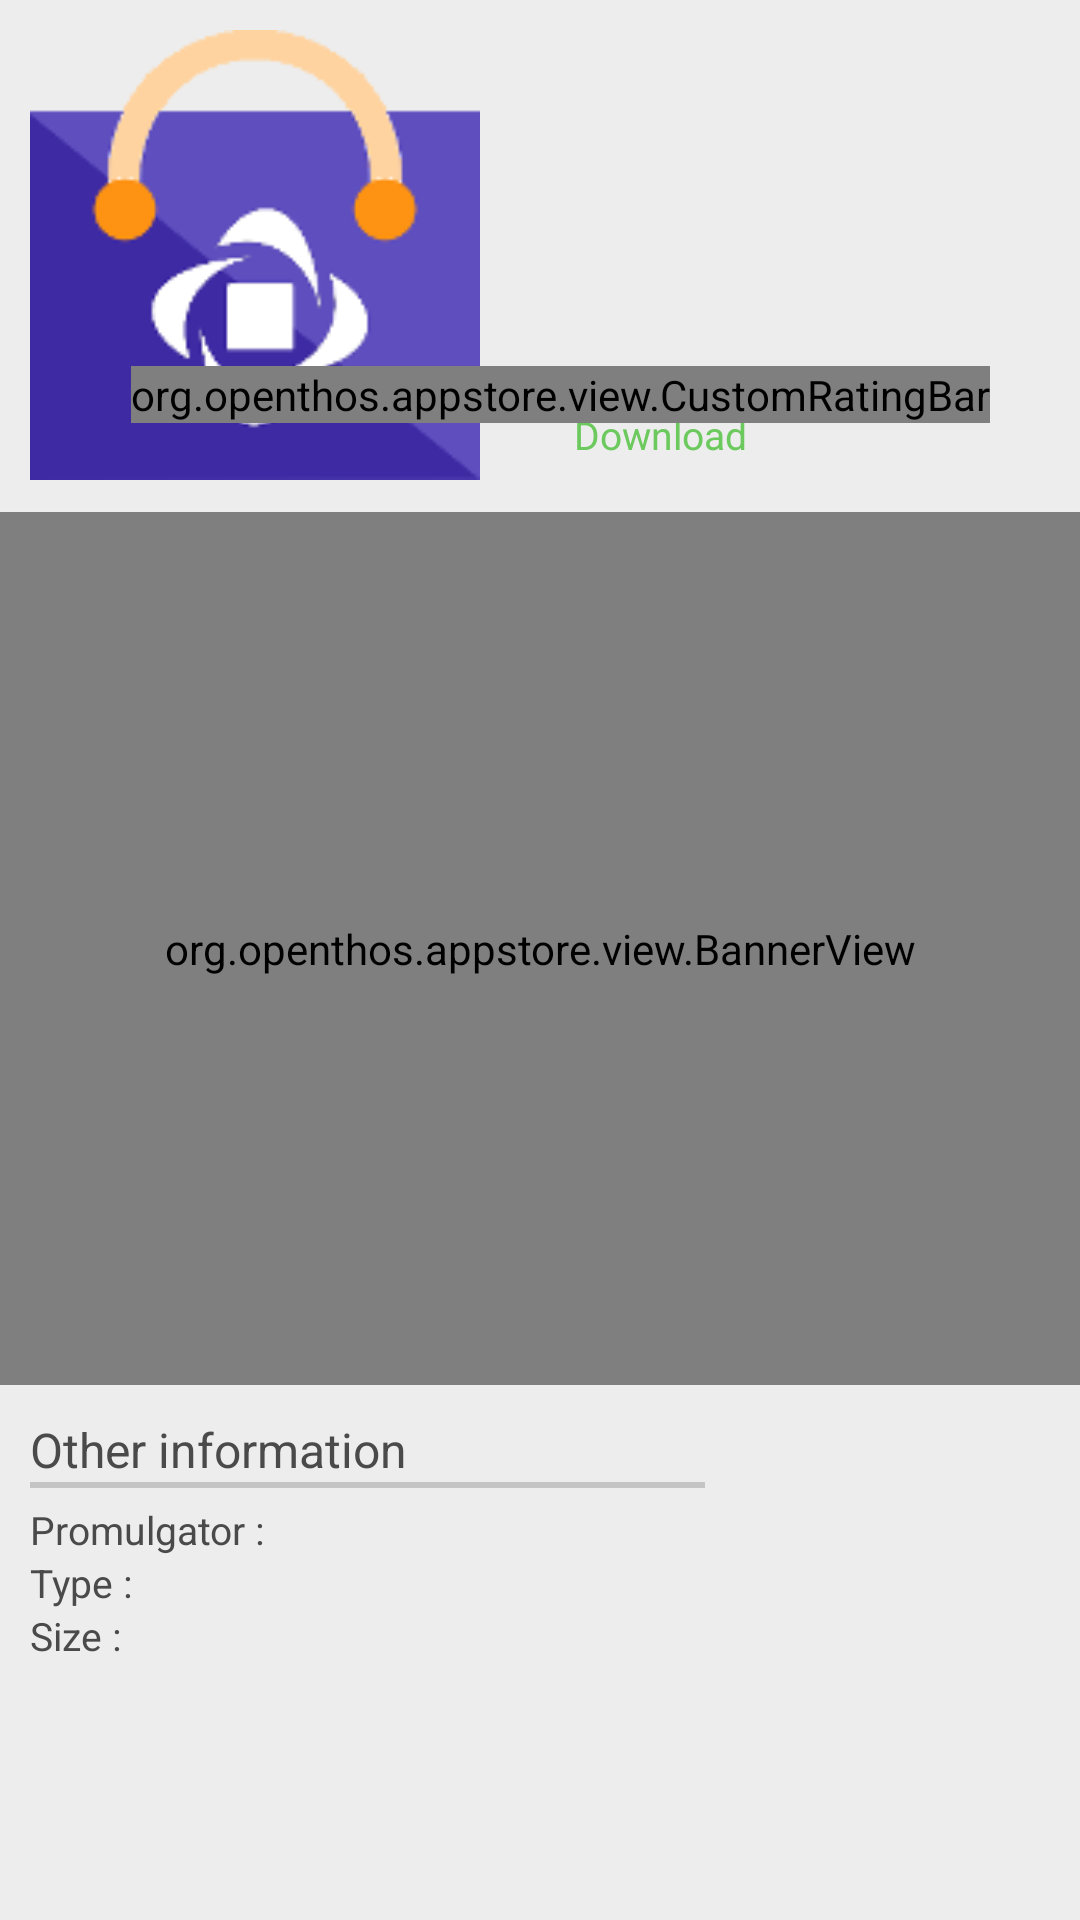

This screen was rendered from an Android layout file. Write that file and the resources it references.
<!-- AndroidManifest.xml: application theme AppTheme -->
<!-- res/layout/fragment_detail.xml -->
<?xml version="1.0" encoding="utf-8"?>
<LinearLayout xmlns:android="http://schemas.android.com/apk/res/android"
              android:layout_width="match_parent"
              android:layout_height="match_parent"
              android:background="@color/main_background"
              android:orientation="vertical">

    <RelativeLayout
        android:layout_width="match_parent"
        android:layout_height="wrap_content"
        android:padding="10dp">

        <ImageView
            android:id="@+id/fragment_detail_appIcon"
            android:layout_width="150dp"
            android:layout_height="150dp"
            android:layout_alignParentLeft="true"
            android:layout_marginRight="10dp"
            android:src="@mipmap/ic_launcher"/>

        <TextView
            android:id="@+id/fragment_detail_appName"
            android:layout_width="wrap_content"
            android:layout_height="wrap_content"
            android:textColor="@color/black"
            android:textSize="@dimen/big_text_size"
            android:layout_alignTop="@+id/fragment_detail_appIcon"
            android:layout_toRightOf="@+id/fragment_detail_appIcon"/>

        <TextView
            android:id="@+id/fragment_detail_instruction"
            android:layout_width="wrap_content"
            android:layout_height="wrap_content"
            android:layout_centerVertical="true"
            android:layout_toLeftOf="@+id/layout_grade"
            android:textSize="@dimen/second_title_size"
            android:layout_toRightOf="@+id/fragment_detail_appIcon"
            android:lines="2"/>

        <FrameLayout
            android:layout_width="@dimen/button_width"
            android:layout_height="@dimen/button_height"
            android:layout_alignBottom="@+id/fragment_detail_appIcon"
            android:layout_gravity="center"
            android:layout_marginTop="12dp"
            android:layout_toRightOf="@+id/fragment_detail_appIcon">

            <ProgressBar
                android:id="@+id/fragment_detail_progressbar"
                style="?android:attr/progressBarStyleHorizontal"
                android:layout_width="match_parent"
                android:layout_height="match_parent"
                android:layout_gravity="center_vertical"
                android:max="100"
                android:progress="0"
                android:progressBackgroundTint="@color/gray"
                android:progressTint="@color/button_cyan"
                android:visibility="gone"/>

            <Button
                android:id="@+id/fragment_detail_download"
                android:layout_width="match_parent"
                android:layout_height="match_parent"
                android:layout_gravity="center"
                android:background="@null"
                android:text="@string/download"
                android:textColor="@color/button_cyan"
                android:textSize="@dimen/second_title_size"/>
        </FrameLayout>

        <LinearLayout
            android:id="@+id/layout_grade"
            android:layout_width="wrap_content"
            android:layout_height="wrap_content"
            android:layout_alignParentRight="true"
            android:layout_centerVertical="true"
            android:layout_marginLeft="20dp"
            android:layout_marginRight="20dp"
            android:gravity="center_horizontal"
            android:orientation="vertical">

            <TextView
                android:id="@+id/fragment_detail_starNum"
                android:layout_width="wrap_content"
                android:layout_height="wrap_content"
                android:textColor="@color/activity_title"
                android:textSize="70sp"/>

            <org.openthos.appstore.view.CustomRatingBar
                android:id="@+id/fragment_detail_ratingBar"
                style="@style/customRatingBarStyleSmall"
                android:layout_width="wrap_content"
                android:layout_height="wrap_content"
                android:isIndicator="true"
                android:numStars="5"
                android:rating="3"/>

        </LinearLayout>

    </RelativeLayout>

    <View
        android:layout_width="match_parent"
        android:layout_height="0.5dp"
        android:background="#eeeeee"/>

    <org.openthos.appstore.view.BannerView
        android:id="@+id/fragment_detail_carsousel"
        android:layout_width="match_parent"
        android:layout_height="291dp"/>

    <View
        android:layout_width="match_parent"
        android:layout_height="0.5dp"
        android:background="#eeeeee"/>

    <LinearLayout
        android:layout_width="match_parent"
        android:layout_height="match_parent"
        android:layout_margin="10dp"
        android:orientation="horizontal">

        <LinearLayout
            android:layout_width="0dp"
            android:layout_height="wrap_content"
            android:layout_marginRight="5dp"
            android:layout_weight="3"
            android:orientation="vertical">

            <FrameLayout
                android:id="@+id/fragment_detail_comment"
                android:layout_width="match_parent"
                android:layout_height="wrap_content"/>

            <LinearLayout
                android:layout_width="match_parent"
                android:layout_height="wrap_content"
                android:orientation="vertical">

                <TextView
                    android:id="@+id/fragment_detail_otherinfo"
                    android:layout_width="match_parent"
                    android:layout_height="wrap_content"
                    android:text="@string/other_information"
                    android:textColor="@color/item_title"
                    android:textSize="@dimen/first_title_size"/>

                <View
                    android:layout_width="match_parent"
                    android:layout_height="2dp"
                    android:layout_marginRight="15dp"
                    android:background="@color/gray"/>

                <TextView
                    android:id="@+id/fragment_detail_promulgator"
                    android:layout_width="match_parent"
                    android:layout_height="wrap_content"
                    android:layout_marginTop="5dp"
                    android:text="@string/promulgator"
                    android:textColor="@color/item_title"
                    android:textSize="@dimen/second_title_size"/>

                <TextView
                    android:id="@+id/fragment_detail_type"
                    android:layout_width="match_parent"
                    android:layout_height="wrap_content"
                    android:text="@string/type"
                    android:textColor="@color/item_title"
                    android:textSize="@dimen/second_title_size"/>

                <TextView
                    android:id="@+id/fragment_detail_size"
                    android:layout_width="match_parent"
                    android:layout_height="wrap_content"
                    android:text="@string/size"
                    android:textColor="@color/item_title"
                    android:textSize="@dimen/second_title_size"/>
            </LinearLayout>
        </LinearLayout>

        <FrameLayout
            android:id="@+id/fragment_detail_morelove"
            android:layout_width="0dp"
            android:layout_height="wrap_content"
            android:layout_marginLeft="5dp"
            android:layout_marginRight="10dp"
            android:layout_weight="1"/>
    </LinearLayout>
</LinearLayout>
<!-- resources referenced by this layout -->
<resources>
  <color name="activity_title">#5b41a2</color>
  <color name="black">#000000</color>
  <color name="button_cyan">#6cc95d</color>
  <color name="gray">#C4C4C4</color>
  <color name="item_title">#4a4a4a</color>
  <color name="main_background">#ededed</color>
  <dimen name="big_text_size">18sp</dimen>
  <dimen name="button_height">30dp</dimen>
  <dimen name="button_width">100dp</dimen>
  <dimen name="first_title_size">16sp</dimen>
  <dimen name="second_title_size">13sp</dimen>
  <!-- mipmap ic_launcher: png bitmap (mipmap-hdpi, 7726 bytes) -->
  <string name="download">Download</string>
  <string name="other_information">Other information</string>
  <string name="promulgator">Promulgator : </string>
  <string name="size">Size : </string>
  <string name="type">Type : </string>
  <style name="customRatingBarStyleSmall">
          <item name="indicator">false</item>
          <item name="type">black</item>
      </style>
  <style name="AppTheme" parent="android:Theme.NoTitleBar">
          
          
          
          
      </style>
</resources>
